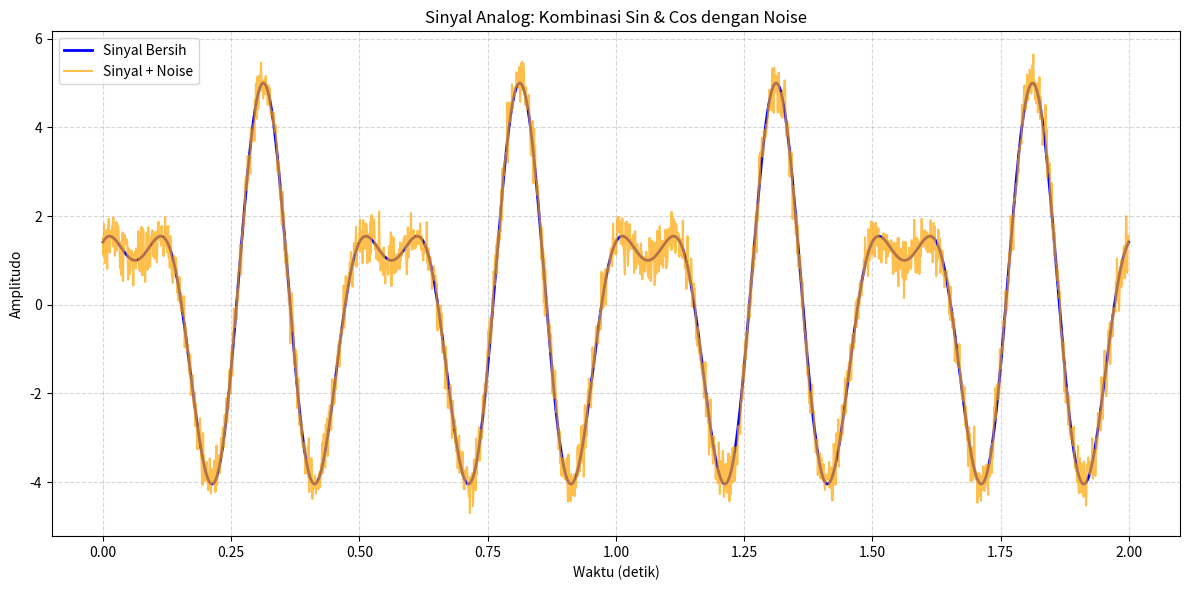

Reproduce this figure in Python.
import numpy as np
import matplotlib.pyplot as plt

# Generate time array (0 sampai 2 detik, 2000 titik)
t = np.linspace(0, 2, 2000)

# Generate noise dengan standar deviasi 0.3
noise = 0.3 * np.random.randn(len(t))

# Sinyal bersih (tanpa noise)
clean_signal = 3 * np.sin(2 * np.pi * 4 * t + 0) + 2 * np.cos(2 * np.pi * 6 * t + np.pi/4)

# Sinyal dengan noise
noisy_signal = clean_signal + noise

# Plotting
plt.figure(figsize=(12, 6))
plt.plot(t, clean_signal, label='Sinyal Bersih', linewidth=2, color='blue')
plt.plot(t, noisy_signal, label='Sinyal + Noise', alpha=0.7, color='orange')

# Styling sesuai soal
plt.title('Sinyal Analog: Kombinasi Sin & Cos dengan Noise')
plt.xlabel('Waktu (detik)')
plt.ylabel('Amplitudo')
plt.grid(True, linestyle='--', alpha=0.5)
plt.legend()

plt.tight_layout()
plt.show()
